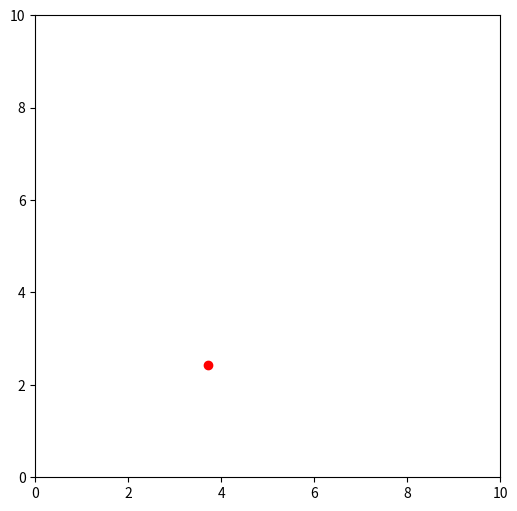

Reproduce this figure in Python. (Note: this script raises an exception after producing the figure.)
# -*- coding: utf-8 -*-
"""
Editor de Spyder

Este es un archivo temporal
"""

import numpy as np
import matplotlib.pyplot as plt
'''
Datos del problema:
lado caja: 10
masa disco 1
ci:
posicion inicial (x0) aleatoria
vo=1, direccion aleatoria
dt=0.01
num pasos:10000
pasos entre reps:10
pausa entre repres:0.01s
'''
m=1 #masa disco
l=10 #lado caja
npasos=10000
dt=0.01
v=1 #módulo de la velocidad
pausa=0.01
pasos=10
#r=(rx,ry)+v*dt

fig=plt.figure(figsize=(6,6))
ax=fig.add_subplot(111) #Eje x
ax.set_xlim((0,l)) #Límites ejes
ax.set_ylim((0,l))

x=l*np.random.rand(2)
point,=ax.plot(x[0],x[1],'ro') 


angu0=2*np.pi*(np.random.rand())
v=v*np.array([np.cos(angu0), np.sin(angu0)])

for i in range(npasos):
    x=x+dt*v
    if x[0] <=0 or x[0]>=l:
        v[0]=-v[0]
    if x[1] <=0 or x[1]>=l:
        v[1]=-v[1]
        
    if i % pasos ==0:
        point.set_data(x[0],x[1]) 
        
        plt.pause(pausa)

